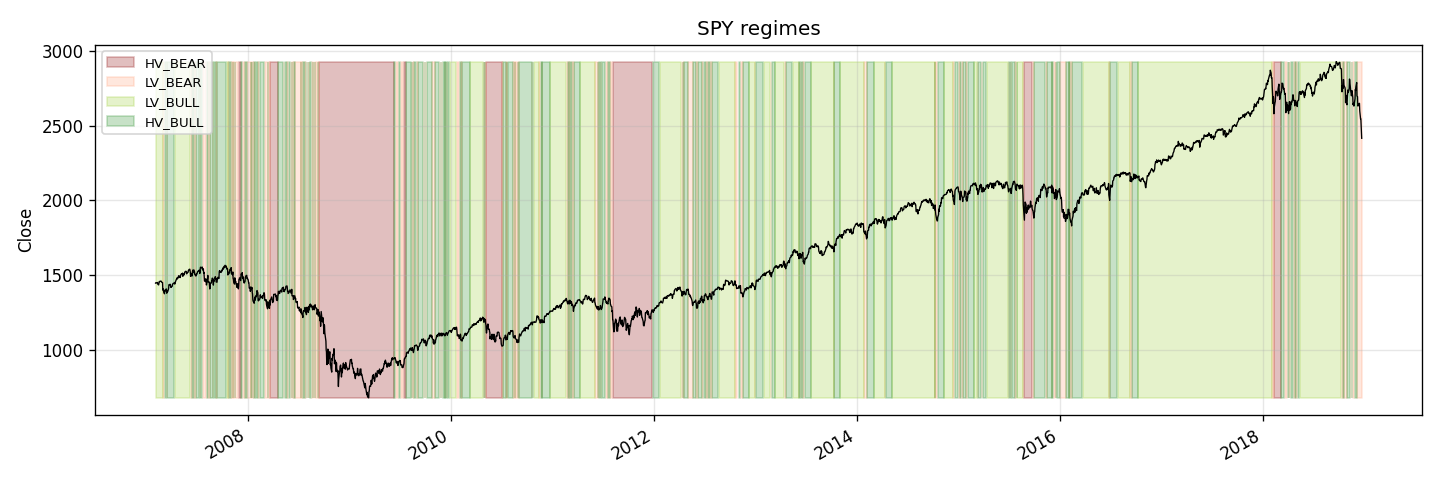

Source data for this figure (header and first rows):
Date, regime
2007-02-01, LV_BULL
2007-02-02, LV_BULL
2007-02-05, LV_BULL
2007-02-06, LV_BULL
2007-02-07, LV_BULL
2007-02-08, LV_BULL
2007-02-09, LV_BULL
2007-02-12, LV_BULL
2007-02-13, LV_BULL
2007-02-14, LV_BULL
2007-02-15, LV_BULL
2007-02-16, LV_BULL
2007-02-20, LV_BULL
2007-02-21, LV_BULL
2007-02-22, LV_BULL
2007-02-23, LV_BULL
2007-02-26, LV_BULL
2007-02-27, LV_BEAR
2007-02-28, LV_BEAR
2007-03-01, LV_BEAR
2007-03-02, LV_BEAR
2007-03-05, LV_BEAR
2007-03-06, HV_BULL
2007-03-07, HV_BULL
2007-03-08, HV_BULL
2007-03-09, HV_BULL
2007-03-12, HV_BULL
2007-03-13, LV_BEAR
2007-03-14, HV_BULL
2007-03-15, HV_BULL
2007-03-16, HV_BULL
2007-03-19, HV_BULL
2007-03-20, HV_BULL
2007-03-21, HV_BULL
2007-03-22, HV_BULL
2007-03-23, HV_BULL
2007-03-26, HV_BULL
2007-03-27, HV_BULL
2007-03-28, HV_BULL
2007-03-29, HV_BULL
2007-03-30, HV_BULL
2007-04-02, HV_BULL
2007-04-03, HV_BULL
2007-04-04, HV_BULL
2007-04-05, HV_BULL
2007-04-09, HV_BULL
2007-04-10, HV_BULL
2007-04-11, LV_BULL
2007-04-12, LV_BULL
2007-04-13, LV_BULL
2007-04-16, LV_BULL
2007-04-17, LV_BULL
2007-04-18, LV_BULL
2007-04-19, LV_BULL
2007-04-20, LV_BULL
2007-04-23, LV_BULL
2007-04-24, LV_BULL
2007-04-25, LV_BULL
2007-04-26, LV_BULL
2007-04-27, LV_BULL
... 2,935 more rows
